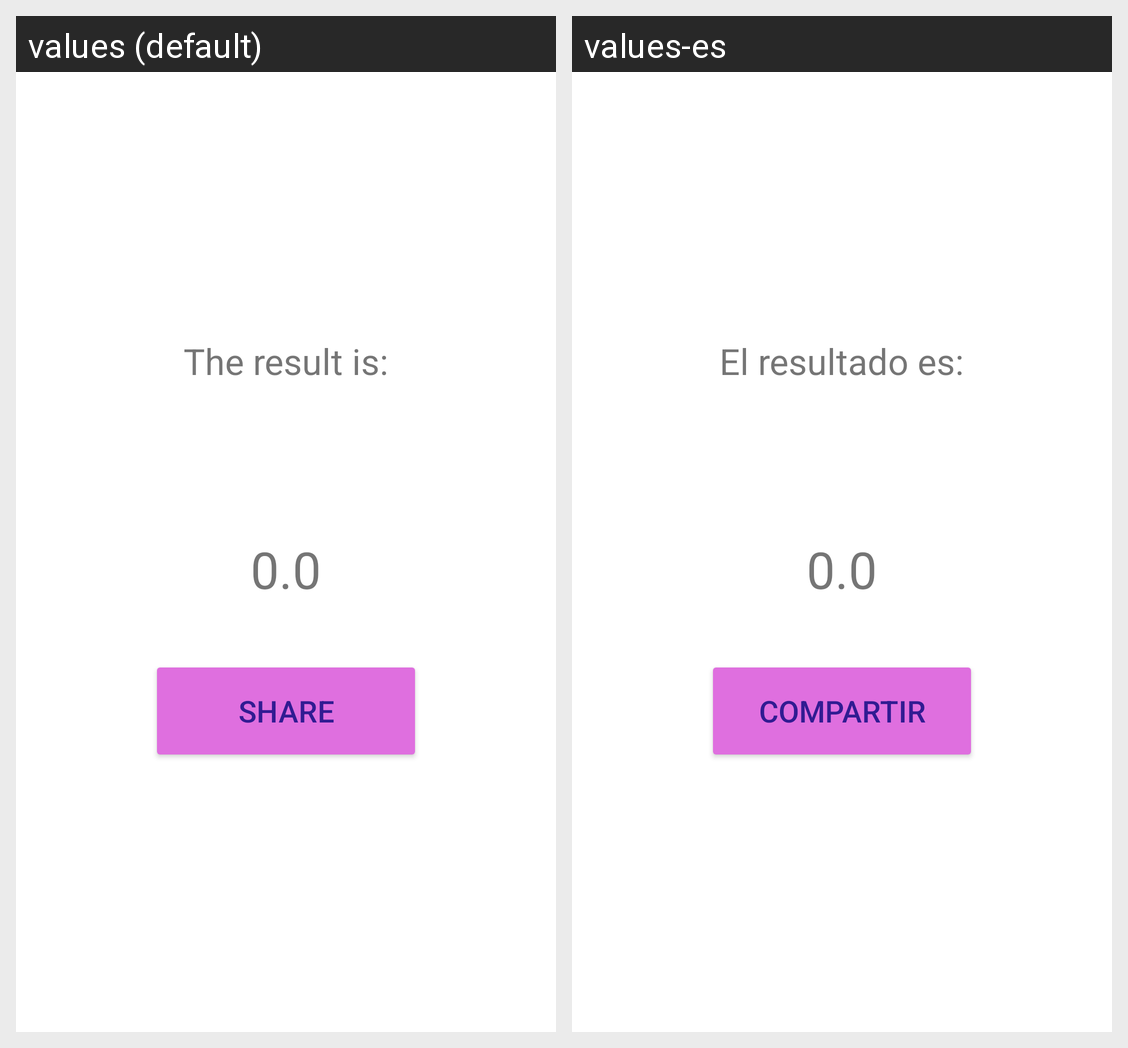

This grid shows one Android layout under two languages. Give, for every string resource on the screen, its name, the default text and each shown locale's text.
Android screen res/layout/activity_main2.xml rendered under 2 locales, left to right: values (default), values-es. Device: Nexus 5 (rendered at 1080×1920; each locale shown at half size, 540×960, under a caption strip naming it); theme Theme.Actividad1.
Strings drawn on this screen, with the default value and each locale's value (text and hints the layout hard-codes, and strings that could not be matched under every locale, appear in the picture but are not listed):

result
  values: The result is:
  values-es: El resultado es:

share
  values: Share
  values-es: Compartir
